4-way image classification set "data" from GitHub (Ericdroush/Tax_Sale); label vocabulary: county view, map view, map wide view, street view.

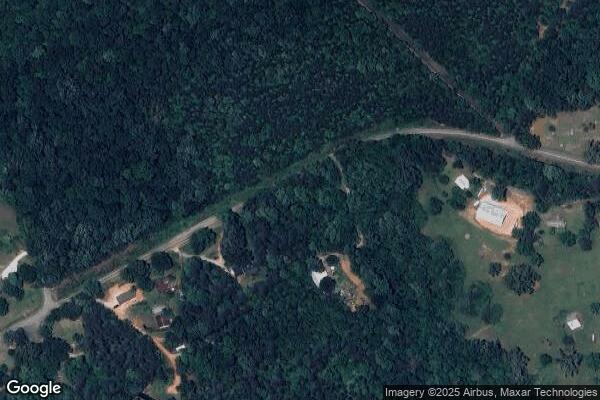
Label: map wide view

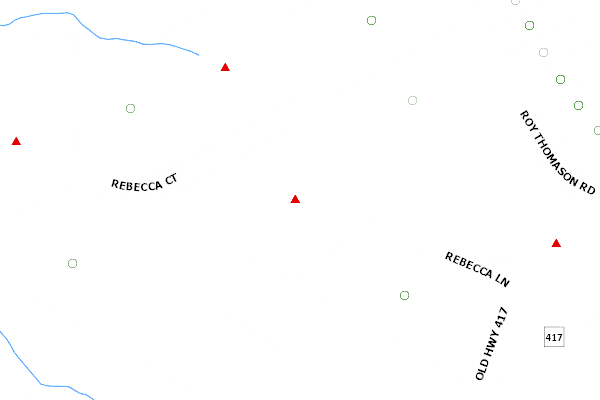
Label: county view

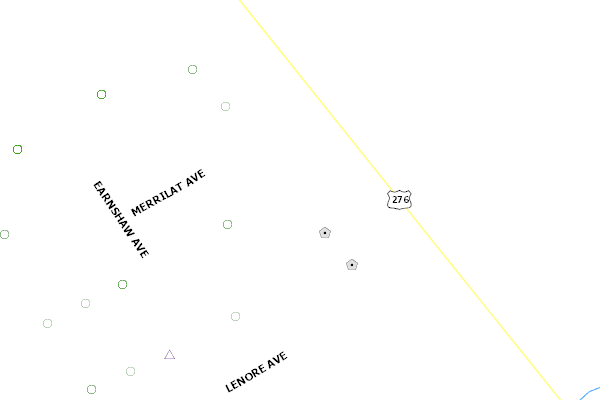
Label: county view

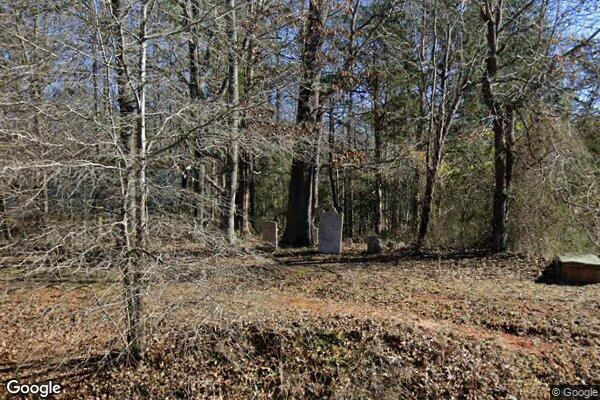
Label: street view

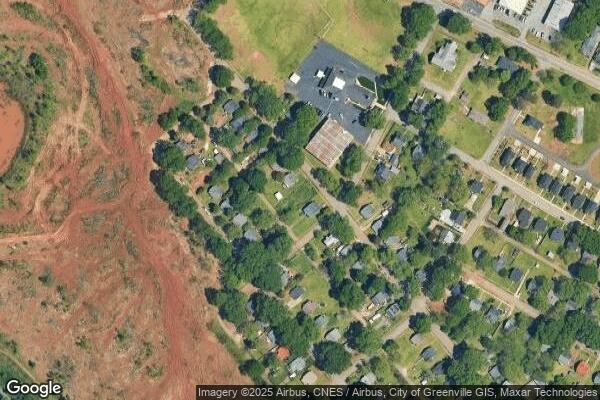
Label: map wide view

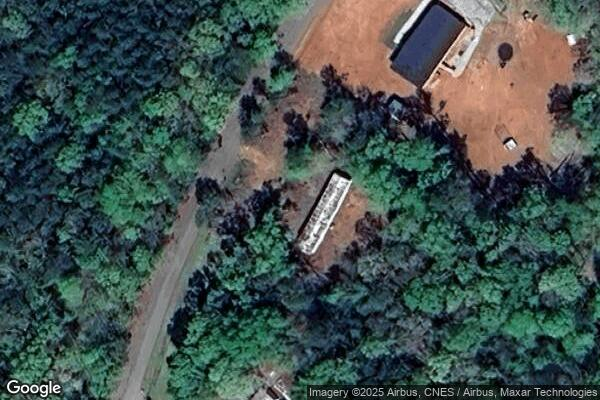
Label: map view
